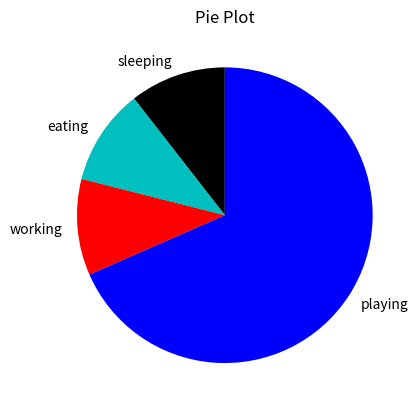

This chart was generated by the following Python code:
#Different start angle examples....

import matplotlib.pyplot as plt

days = [1,2,3,4,5]

slices = [2,2,2,13]

activities = ['sleeping','eating','working','playing']

cols = ['k','c','r','b']
# 'k' is for black
# 'm' is for dark pink
# c is for sky blue

plt.pie(slices,labels=activities,colors=cols,startangle=90  )

# pie(parts of graph, label for each part,colors of the part,start angle)

plt.title('Pie Plot')

plt.show()